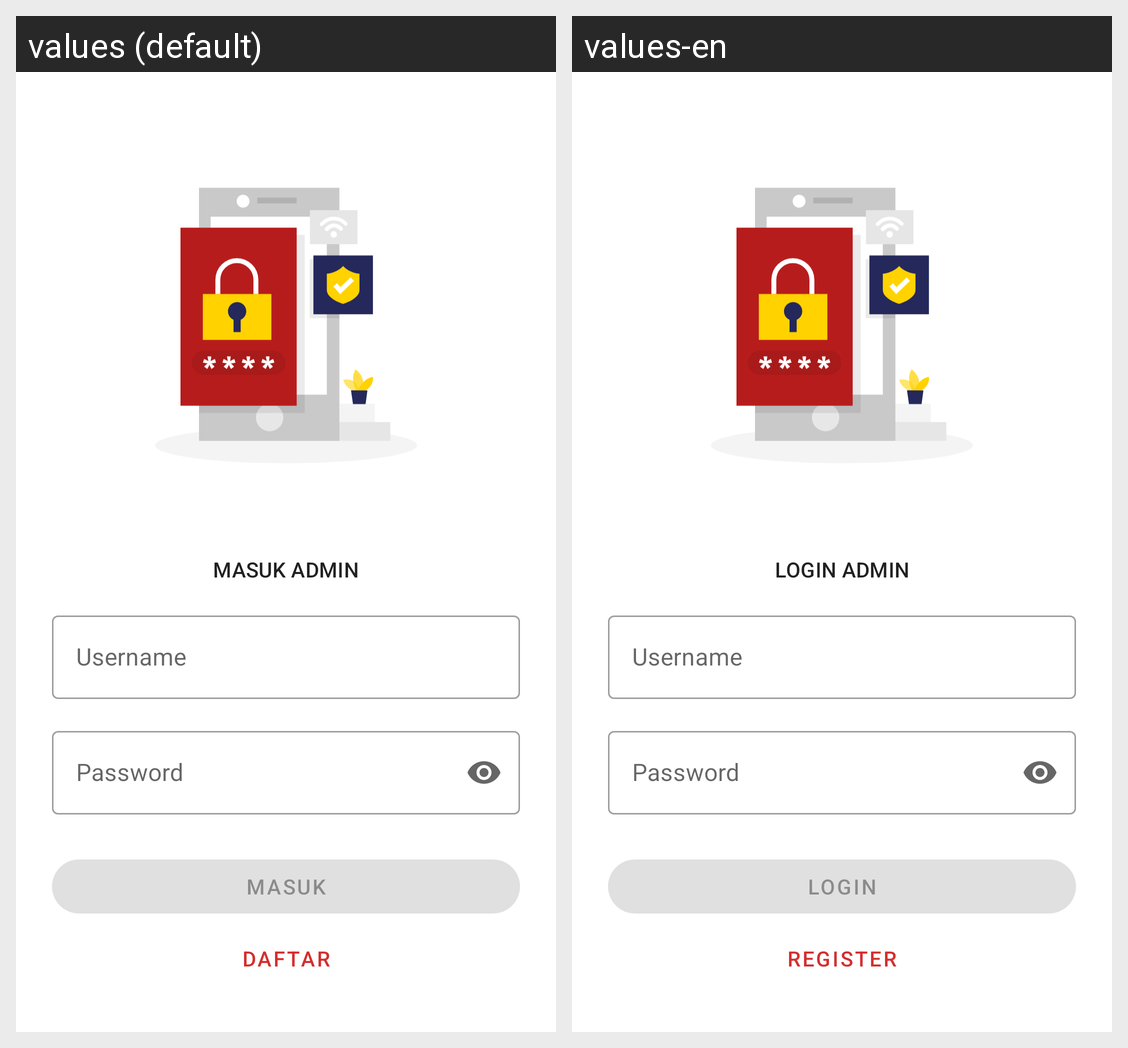

Here is an Android app screen in its default locale and in the app's own translations. Write out the translated-string differences for the strings that appear on this screen.
Android screen res/layout/fragment_login.xml rendered under 2 locales, left to right: values (default), values-en. Device: Nexus 5 (rendered at 1080×1920; each locale shown at half size, 540×960, under a caption strip naming it); theme Theme.Sikarma.
Strings drawn on this screen, with the default value and each locale's value (text and hints the layout hard-codes, and strings that could not be matched under every locale, appear in the picture but are not listed):

label_login_admin
  values: Masuk admin
  values-en: Login admin

label_username
  values: Username
  values-en: Username

label_password
  values: Password
  values-en: Password

label_sign_in
  values: Masuk
  values-en: Login

label_register
  values: Daftar
  values-en: Register
